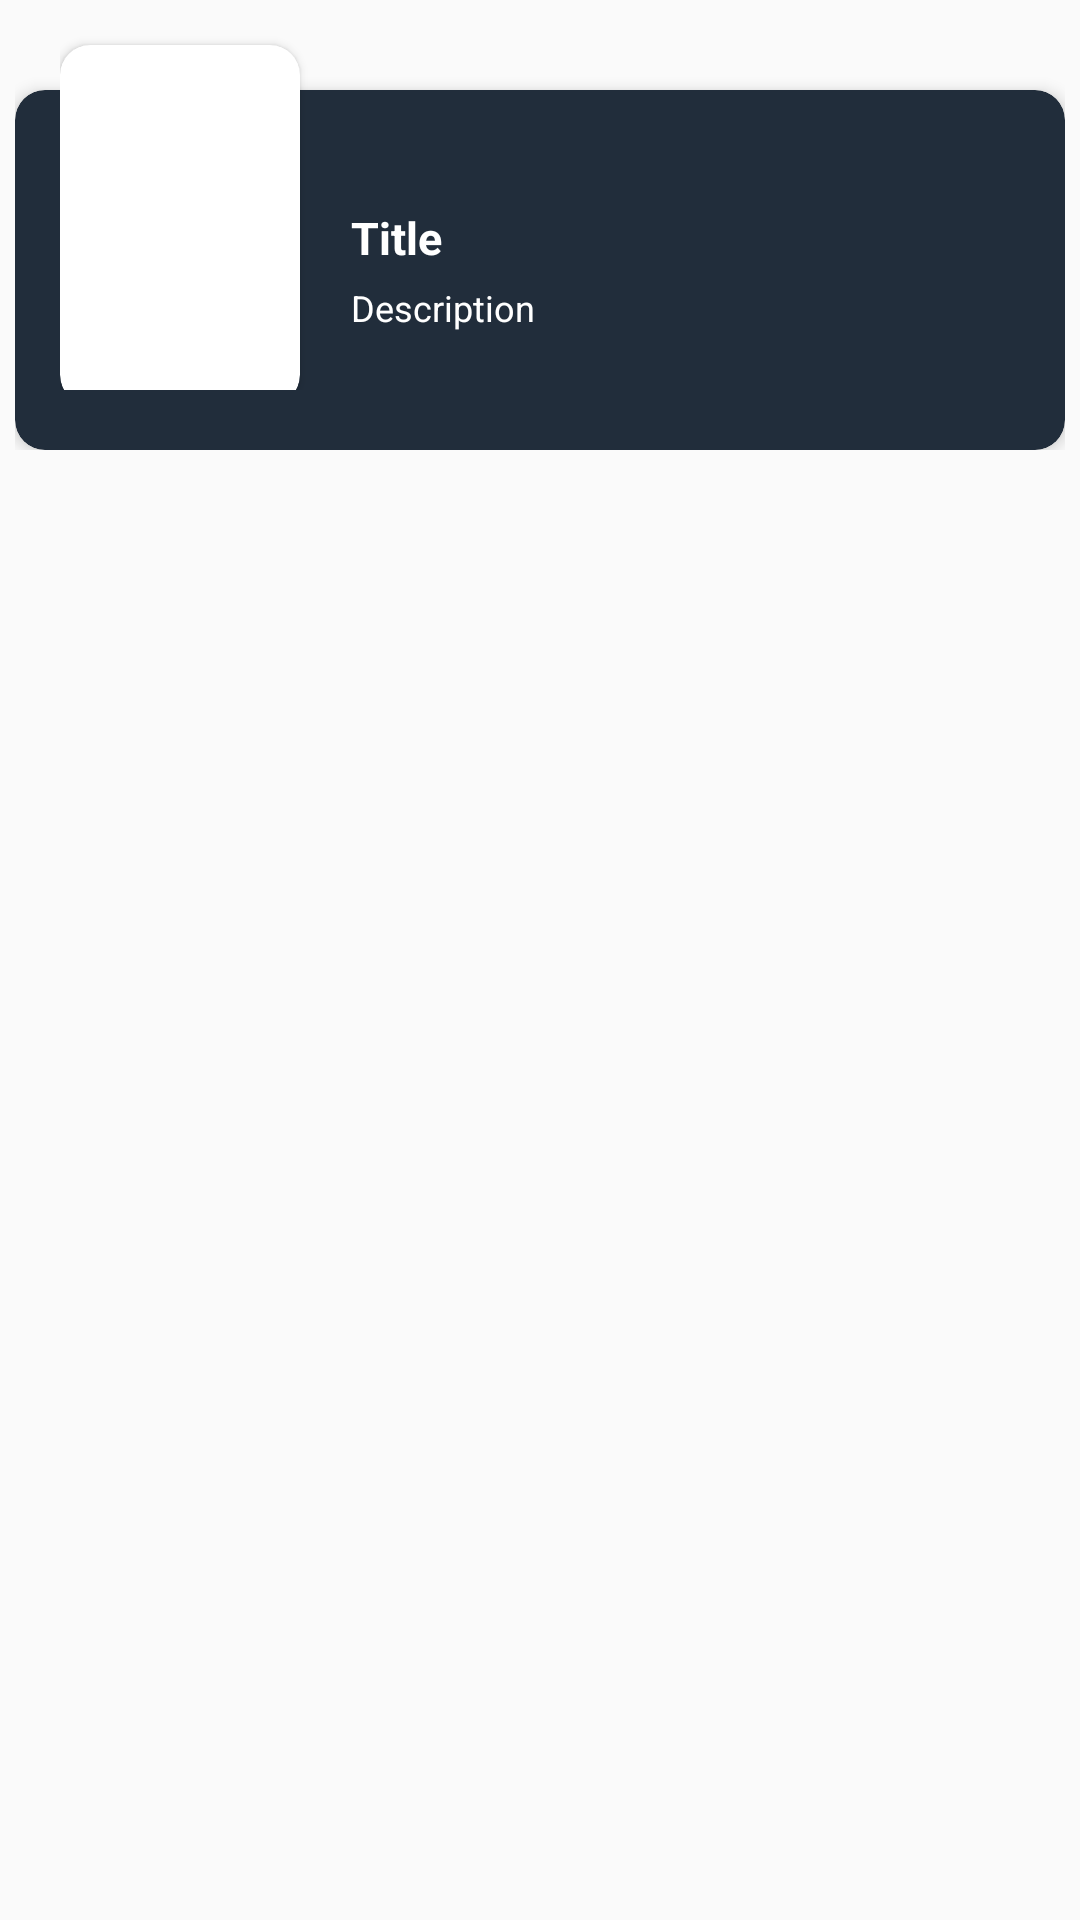

This screen was rendered from an Android layout file. Write that file and the resources it references.
<!-- AndroidManifest.xml: application theme AppTheme -->
<!-- res/layout/items_tv_show.xml -->
<?xml version="1.0" encoding="utf-8"?>
<RelativeLayout xmlns:android="http://schemas.android.com/apk/res/android"
    xmlns:app="http://schemas.android.com/apk/res-auto"
    android:layout_width="match_parent"
    android:layout_height="wrap_content">

    <FrameLayout
        android:layout_width="match_parent"
        android:layout_height="wrap_content">

        <RelativeLayout
            android:layout_width="match_parent"
            android:layout_height="match_parent"
            android:paddingStart="5dp"
            android:paddingEnd="5dp">

            <androidx.cardview.widget.CardView
                android:id="@+id/contentTv"
                android:layout_width="match_parent"
                android:layout_height="wrap_content"
                android:layout_marginTop="30dp"
                app:cardBackgroundColor="@color/colorPrimary"
                app:cardCornerRadius="10dp"
                app:cardElevation="3dp">

                <RelativeLayout
                    android:layout_width="match_parent"
                    android:layout_height="120dp"
                    android:layout_marginStart="100dp">

                    <LinearLayout
                        android:layout_width="match_parent"
                        android:layout_margin="12dp"
                        android:layout_height="wrap_content"
                        android:layout_centerInParent="true"
                        android:orientation="vertical">

                        <TextView
                            android:id="@+id/tvTitle"
                            android:layout_width="wrap_content"
                            android:layout_height="wrap_content"
                            android:layout_marginBottom="5dp"
                            android:text="@string/title"
                            android:textStyle="bold"
                            android:textColor="@android:color/white"
                            android:textSize="15sp" />

                        <TextView
                            android:id="@+id/tvDesc"
                            android:layout_width="wrap_content"
                            android:layout_height="wrap_content"
                            android:ellipsize="end"
                            android:maxLines="2"
                            android:text="@string/description"
                            android:textAlignment="viewStart"
                            android:textColor="@android:color/white"
                            android:textSize="12sp" />

                    </LinearLayout>
                </RelativeLayout>
            </androidx.cardview.widget.CardView>
        </RelativeLayout>

        <LinearLayout
            android:layout_width="wrap_content"
            android:layout_height="wrap_content"
            android:layout_gravity="start|center"
            android:layout_marginStart="20dp"
            android:layout_marginBottom="10dp"
            android:gravity="center">

            <androidx.cardview.widget.CardView
                android:layout_width="match_parent"
                android:layout_height="match_parent"
                android:layout_marginTop="10dp"
                android:layout_marginEnd="10dp"
                android:background="@android:color/transparent"
                android:elevation="10dp"
                app:cardCornerRadius="10dp">

                <ImageView
                    android:id="@+id/imgPoster"
                    android:layout_width="80dp"
                    android:layout_height="120dp"
                    android:contentDescription="@string/homeMovie"
                    android:scaleType="fitCenter" />

            </androidx.cardview.widget.CardView>
        </LinearLayout>
    </FrameLayout>

</RelativeLayout>
<!-- resources referenced by this layout -->
<resources>
  <color name="colorPrimary">#212d3b</color>
  <string name="description">Description</string>
  <string name="homeMovie">Movie</string>
  <string name="title">Title</string>
  <style name="AppTheme" parent="Theme.AppCompat.Light.NoActionBar">
          
          <item name="colorPrimary">@color/colorPrimary</item>
          <item name="colorPrimaryDark">@color/colorPrimaryDark</item>
          <item name="colorAccent">@color/colorAccent</item>
      </style>
  <color name="colorPrimaryDark">#161d27</color>
  <color name="colorAccent">#52a2f7</color>
</resources>
